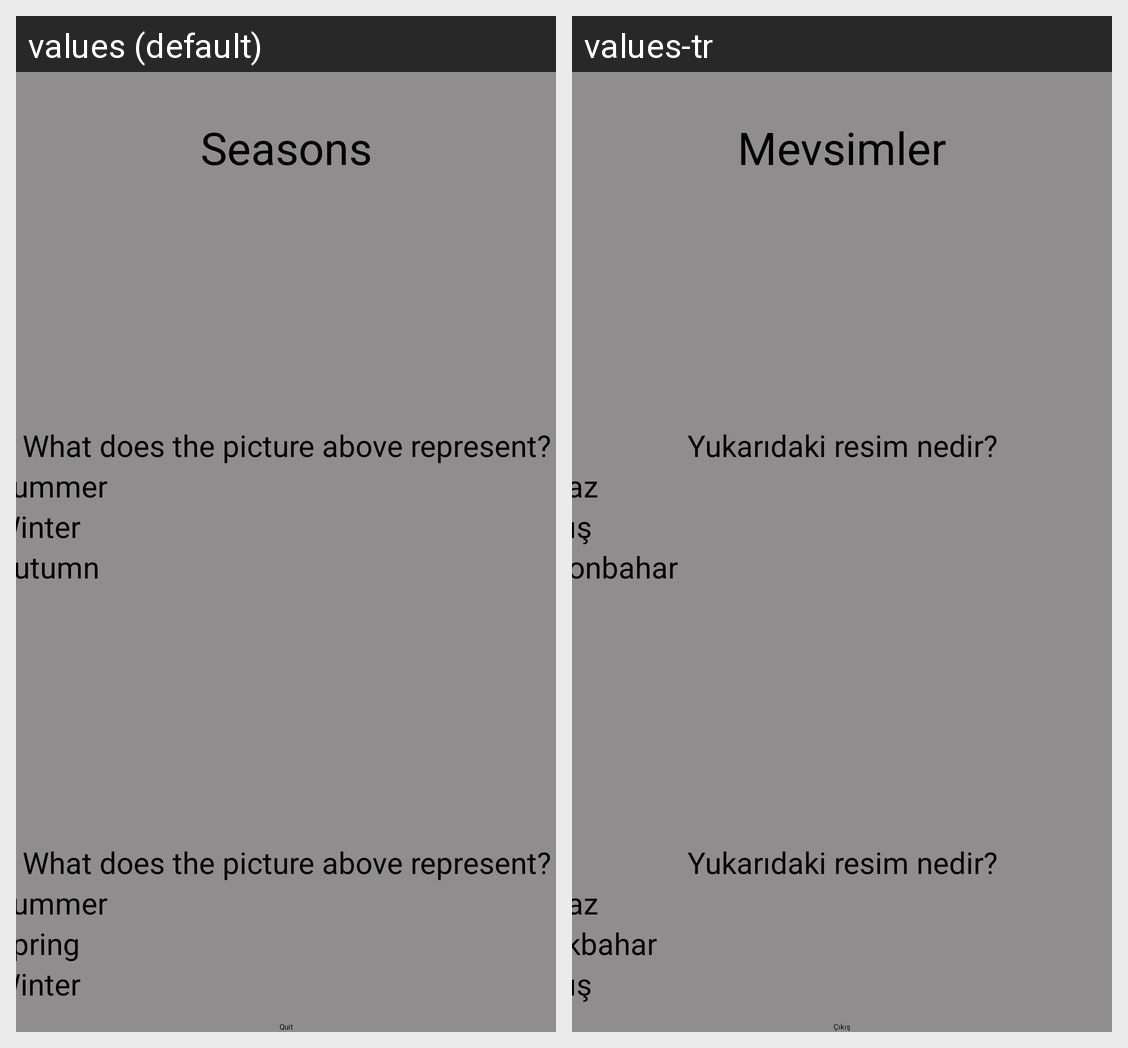

Translations of the strings shown on this Android screen, per locale in the grid:
Android screen res/layout/activity_learn_seasons_play.xml rendered under 2 locales, left to right: values (default), values-tr. Device: Nexus 5 (rendered at 1080×1920; each locale shown at half size, 540×960, under a caption strip naming it); theme Theme.AdvancedProgrammingProject.
Strings drawn on this screen, with the default value and each locale's value (text and hints the layout hard-codes, and strings that could not be matched under every locale, appear in the picture but are not listed):

Seasons
  values: Seasons
  values-tr: Mevsimler

direction_play_q
  values: What does the picture above represent?
  values-tr: Yukarıdaki resim nedir?

seasons_summer
  values: Summer
  values-tr: Yaz

seasons_winter
  values: Winter
  values-tr: Kış

seasons_autumn
  values: Autumn
  values-tr: Sonbahar

seasons_spring
  values: Spring
  values-tr: İlkbahar
